Run: headless pygame with SDL's dummy video driver; simulated clock (each Clock.tick advances the game by its frame time, no real sleeping); random seed 0; keys injected as events and as key.get_pressed() state; no mouse input.
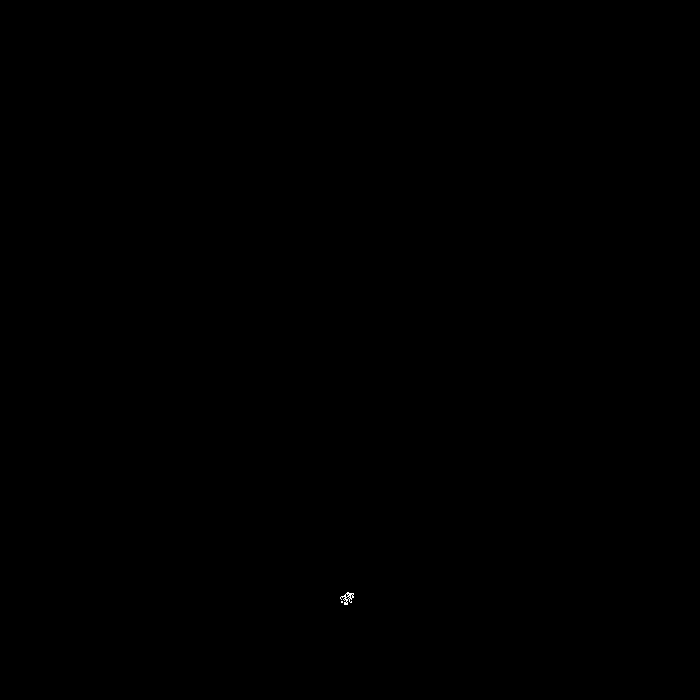
Frame 1 of 4 · flips 1–60 · no input
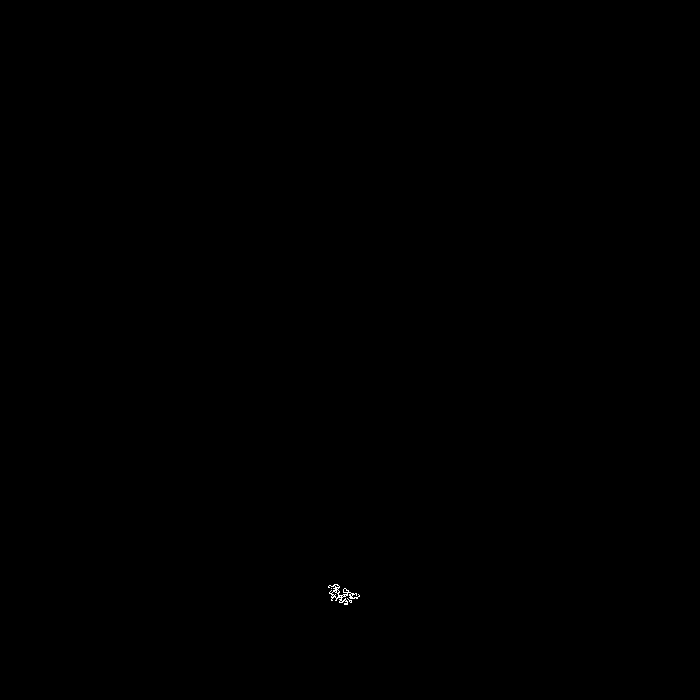
Frame 2 of 4 · flips 61–180 · tapped SPACE, RETURN · held RIGHT (→), D
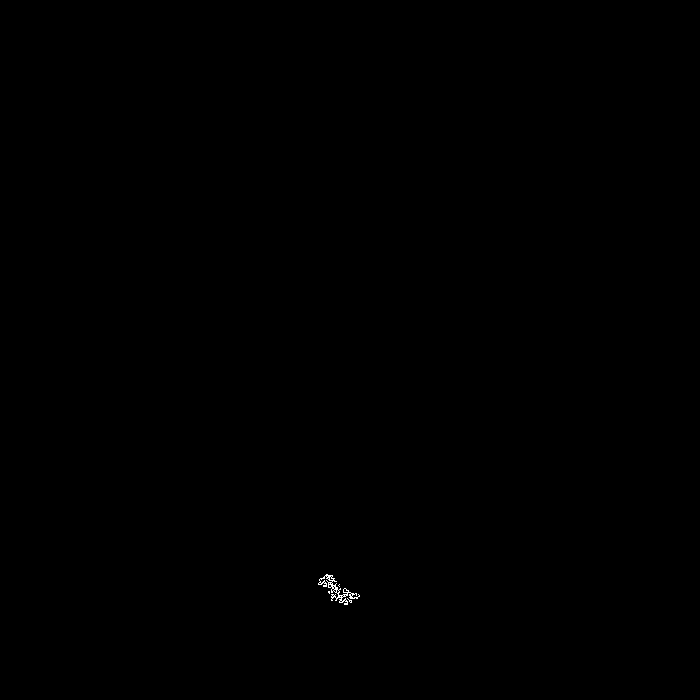
Frame 3 of 4 · flips 181–300 · held DOWN (↓), S
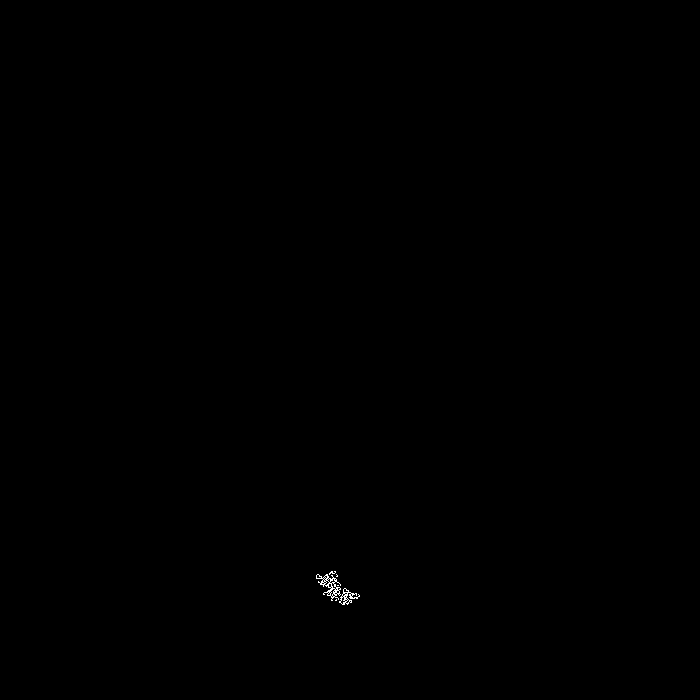
Frame 4 of 4 · flips 301–420 · held LEFT (←), A, UP (↑), W

The pygame program that drew these frames:

import pygame
import pygame.locals
CLOCK = pygame.time.Clock()
WIDTH = 700
HEIGHT = 700
WINDOW = pygame.display.set_mode((WIDTH, HEIGHT))
WHITE = (255, 255, 255)
BLACK = (0, 0, 0)
pygame.display.set_caption("Ant")

WINDOW.fill(0)

angle = '0'
pos_x = WIDTH//2
pos_y = HEIGHT-100


class Ant():
    def walk(self):
        global angle
        global pos_x
        global pos_y
        if angle == '0':
            if color_detect(pos_x, pos_y) == 'b':
                WINDOW.set_at((pos_x, pos_y), WHITE)
                angle = '-90'
                pos_x -= 1
            else:
                WINDOW.set_at((pos_x, pos_y), BLACK)
                angle = '90'
                pos_x += 1

        if angle == '-90':
            if color_detect(pos_x, pos_y) == 'b':
                WINDOW.set_at((pos_x, pos_y), WHITE)
                angle = '180'
                pos_y += 1
            else:
                WINDOW.set_at((pos_x, pos_y), BLACK)
                angle = '0'
                pos_y -= 1

        if angle == '90':
            if color_detect(pos_x, pos_y) == 'b':
                WINDOW.set_at((pos_x, pos_y), WHITE)
                angle = '0'
                pos_y -= 1
            else:
                WINDOW.set_at((pos_x, pos_y), BLACK)
                angle = '180'
                pos_y += 1

        if angle == '180':
            if color_detect(pos_x, pos_y) == 'b':
                WINDOW.set_at((pos_x, pos_y), WHITE)
                angle = '90'
                pos_x += 1
            else:
                WINDOW.set_at((pos_x, pos_y), BLACK)
                angle = '-90'
                pos_x -= 1


class Ant45():
    def walk(self):
        global angle
        global pos_x
        global pos_y

        if angle == '0':
            if color_detect(pos_x, pos_y) == 'b':
                WINDOW.set_at((pos_x, pos_y), WHITE)
                angle = '-45'
                pos_x -= 1
                pos_y -= 1
            else:
                WINDOW.set_at((pos_x, pos_y), BLACK)
                angle = '45'
                pos_x += 1
                pos_y -= 1

        if angle == '45':
            if color_detect(pos_x, pos_y) == 'b':
                WINDOW.set_at((pos_x, pos_y), WHITE)
                angle = '0'
                pos_x -= 0
                pos_y -= 1
            else:
                WINDOW.set_at((pos_x, pos_y), BLACK)
                angle = '90'
                pos_x += 1
                pos_y -= 0

        if angle == '90':
            if color_detect(pos_x, pos_y) == 'b':
                WINDOW.set_at((pos_x, pos_y), WHITE)
                angle = '45'
                pos_x += 1
                pos_y -= 1
            else:
                WINDOW.set_at((pos_x, pos_y), BLACK)
                angle = '135'
                pos_x += 1
                pos_y += 1

        if angle == '135':
            if color_detect(pos_x, pos_y) == 'b':
                WINDOW.set_at((pos_x, pos_y), WHITE)
                angle = '90'
                pos_x += 1
                pos_y += 0
            else:
                WINDOW.set_at((pos_x, pos_y), BLACK)
                angle = '180'
                pos_x += 0
                pos_y += 1

        if angle == '180':
            if color_detect(pos_x, pos_y) == 'b':
                WINDOW.set_at((pos_x, pos_y), WHITE)
                angle = '135'
                pos_x += 1
                pos_y += 1
            else:
                WINDOW.set_at((pos_x, pos_y), BLACK)
                angle = '-135'
                pos_x -= 1
                pos_y += 1

        if angle == '-45':
            if color_detect(pos_x, pos_y) == 'b':
                WINDOW.set_at((pos_x, pos_y), WHITE)
                angle = '-90'
                pos_x -= 1
                pos_y -= 0
            else:
                WINDOW.set_at((pos_x, pos_y), BLACK)
                angle = '0'
                pos_x += 0
                pos_y -= 1

        if angle == '-90':
            if color_detect(pos_x, pos_y) == 'b':
                WINDOW.set_at((pos_x, pos_y), WHITE)
                angle = '-135'
                pos_x -= 1
                pos_y += 1
            else:
                WINDOW.set_at((pos_x, pos_y), BLACK)
                angle = '-45'
                pos_x -= 1
                pos_y -= 1

        if angle == '-135':
            if color_detect(pos_x, pos_y) == 'b':
                WINDOW.set_at((pos_x, pos_y), WHITE)
                angle = '180'
                pos_x -= 0
                pos_y += 1
            else:
                WINDOW.set_at((pos_x, pos_y), BLACK)
                angle = '-90'
                pos_x -= 1
                pos_y -= 0


def color_detect(x, y):
    if tuple(WINDOW.get_at((x, y))[:3]) == (0, 0, 0):
        return 'b'
    else:
        return 'w'


def main():
    ant = Ant45()
    ant2 = Ant()

    def draw():
        ant.walk()
        ant2.walk()
        pygame.display.update()

    LOOP_IS_RUNNING = True
    while LOOP_IS_RUNNING:
        CLOCK.tick(200)
        for event in pygame.event.get():
            if event.type == pygame.locals.QUIT:
                LOOP_IS_RUNNING = False
                quit()

        draw()


main()
